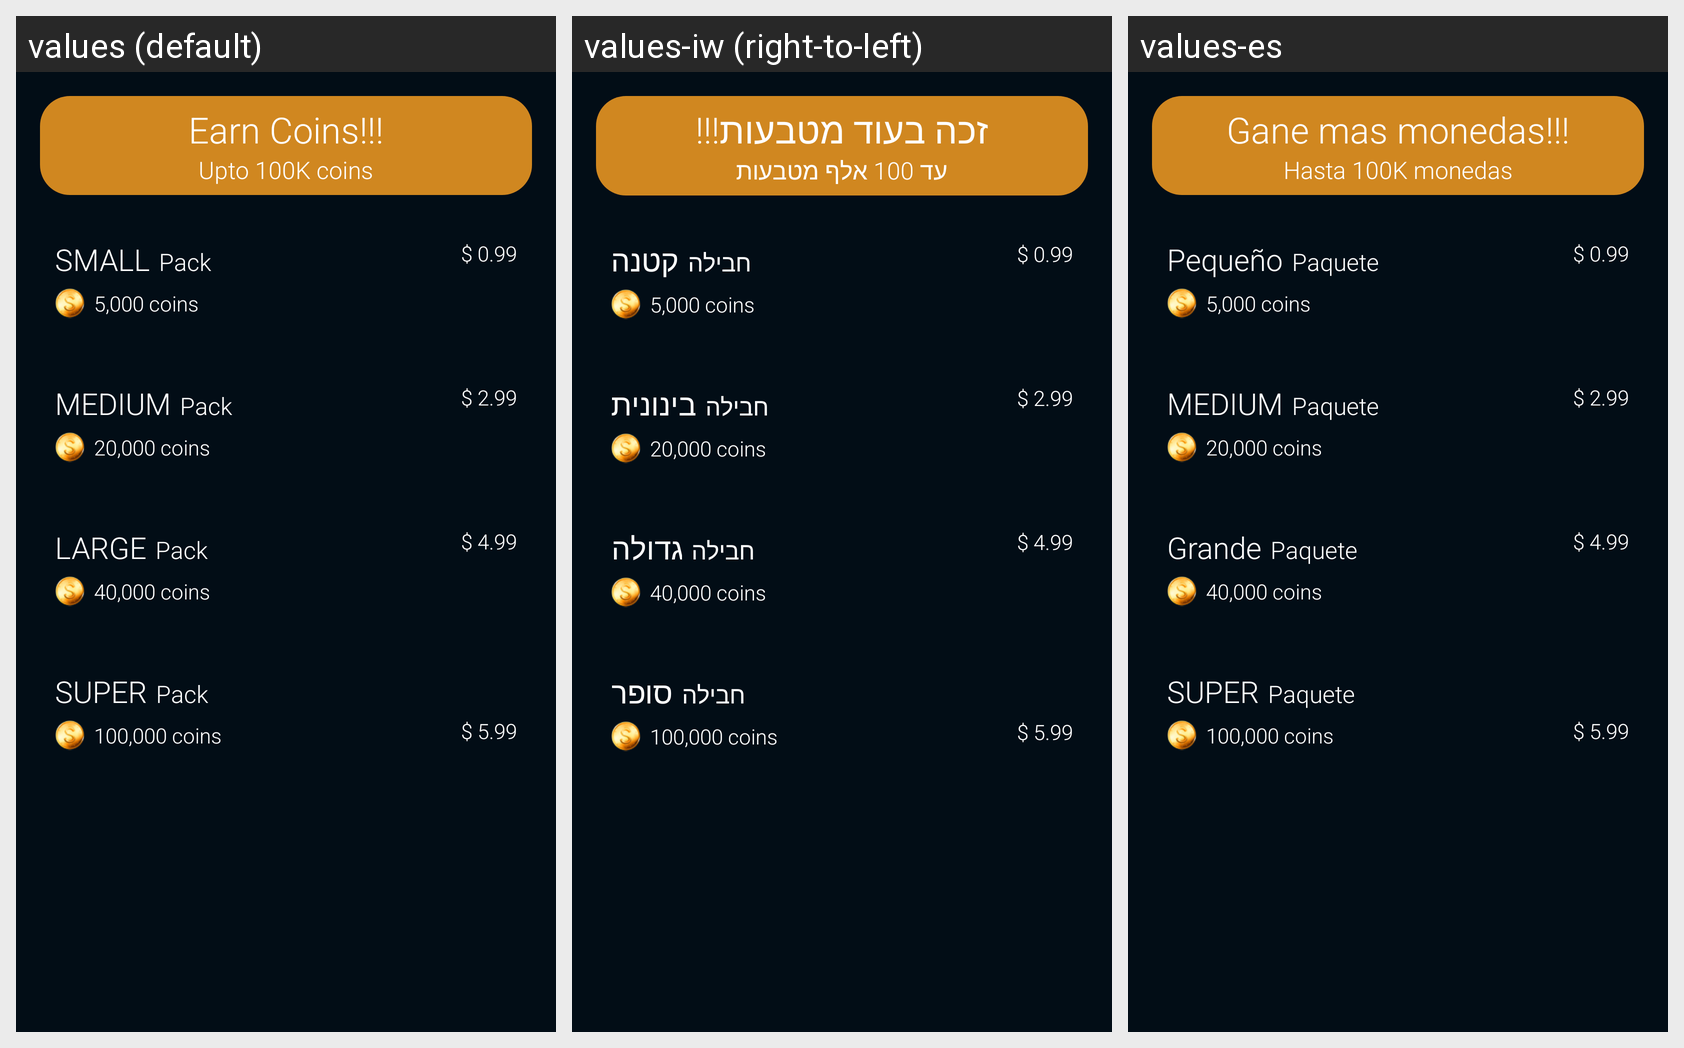

Here is an Android app screen in its default locale and in the app's own translations. Write out the translated-string differences for the strings that appear on this screen.
Android screen res/layout/fragment_purchase.xml rendered under 3 locales, left to right: values (default), values-iw (right-to-left), values-es. Device: Nexus 5 (rendered at 1080×1920; each locale shown at half size, 540×960, under a caption strip naming it); theme AppTheme.
Strings drawn on this screen, with the default value and each locale's value (text and hints the layout hard-codes, and strings that could not be matched under every locale, appear in the picture but are not listed):

earn_coins
  values: Earn Coins!!!
  values-iw: זכה בעוד מטבעות!!!
  values-es: Gane mas monedas!!!

upto_100k_coins
  values: Upto 100K coins
  values-iw: עד 100 אלף מטבעות
  values-es: Hasta 100K monedas

small
  values: SMALL
  values-iw: קטנה
  values-es: Pequeño

pack
  values: Pack
  values-iw: חבילה
  values-es: Paquete

medium
  values: MEDIUM
  values-iw: בינונית
  values-es: MEDIUM

large
  values: LARGE
  values-iw: גדולה
  values-es: Grande

spuer
  values: SUPER
  values-iw: סופר
  values-es: SUPER
